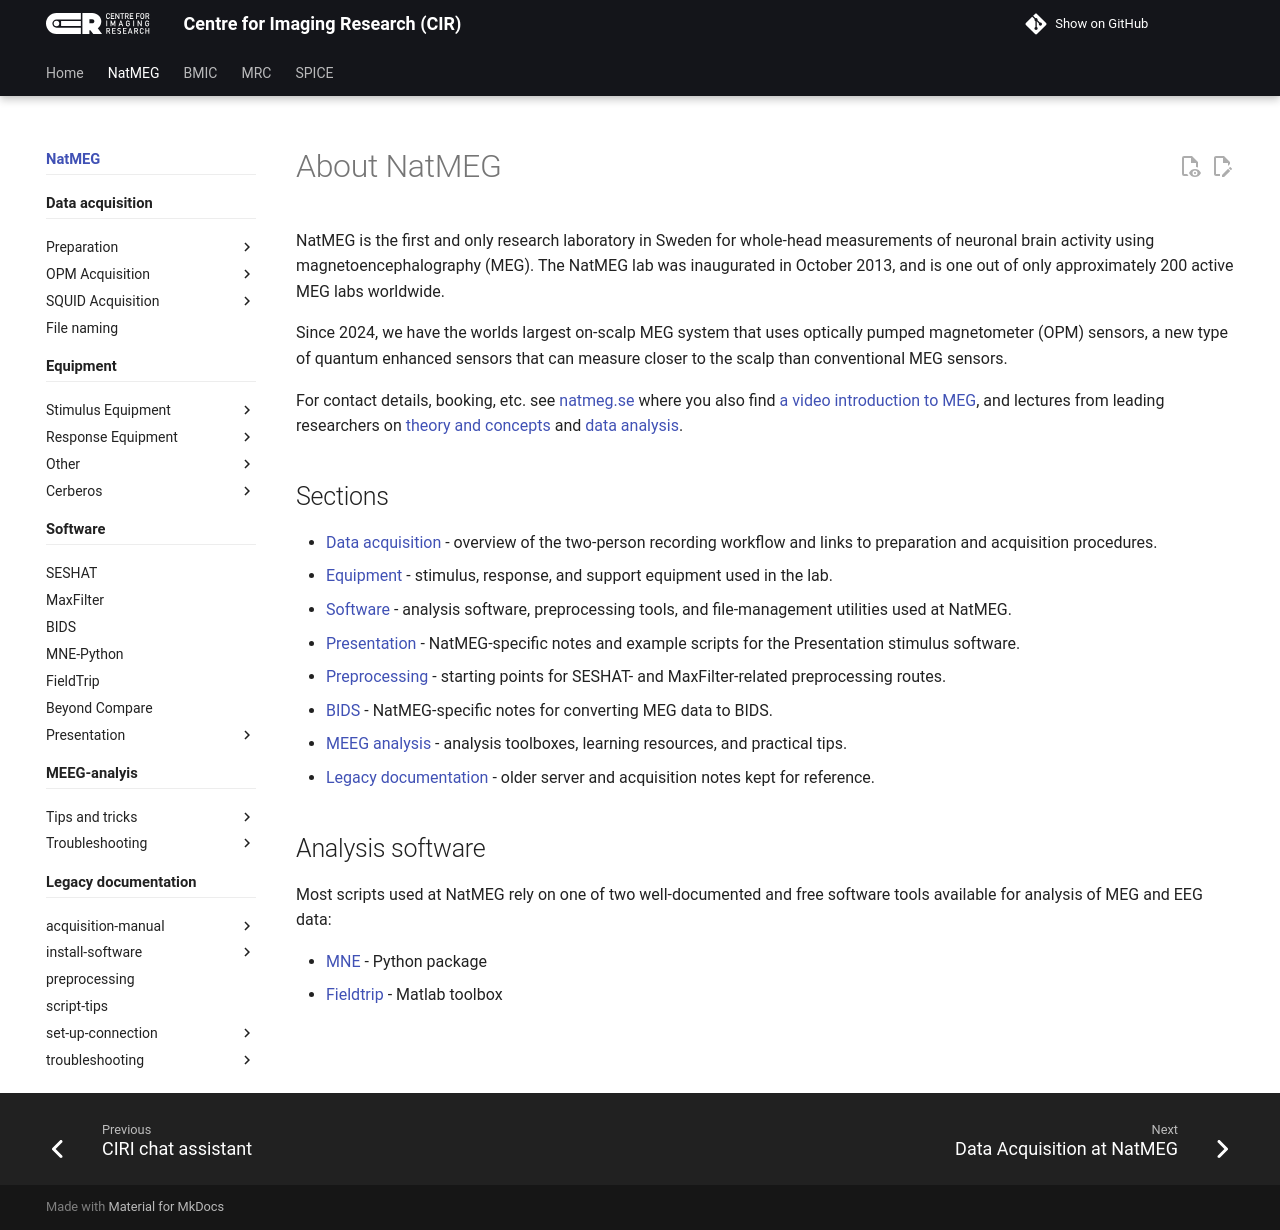

repository: k-CIR/cir-wiki · page: natmeg/index.html · generator: mkdocs

---
title: About NatMEG
---

NatMEG is the first and only research laboratory in Sweden for whole-head measurements of neuronal brain activity using magnetoencephalography (MEG). The NatMEG lab was  inaugurated in October 2013, and is one out of only approximately 200 active MEG labs worldwide.

Since 2024, we have the worlds largest on-scalp MEG system that uses optically pumped magnetometer (OPM) sensors, a new type of quantum enhanced sensors that can measure closer to the scalp than conventional MEG sensors.

For contact details, booking, etc. see [natmeg.se](https://natmeg.se/) where you also find [a video introduction to MEG](https://natmeg.se/learnaboutmeg/meg_popsci/), and lectures from leading researchers on [theory and concepts](https://natmeg.se/learnaboutmeg/meg%20topics/meg%20concepts.html) and [data analysis](https://natmeg.se/learnaboutmeg/meg%20topics/analysis.html).

## Sections

- [Data acquisition](./data-acquisition/index.md) - overview of the two-person recording workflow and links to preparation and acquisition procedures.
- [Equipment](./equipment/index.md) - stimulus, response, and support equipment used in the lab.
- [Software](./software/index.md) - analysis software, preprocessing tools, and file-management utilities used at NatMEG.
- [Presentation](./presentation/index.md) - NatMEG-specific notes and example scripts for the Presentation stimulus software.
- [Preprocessing](./software/maxfilter.md) - starting points for SESHAT- and MaxFilter-related preprocessing routes.
- [BIDS](./software/bids.md) - NatMEG-specific notes for converting MEG data to BIDS.
- [MEEG analysis](./MEEG-analysis/index.md) - analysis toolboxes, learning resources, and practical tips.
- [Legacy documentation](./_legacy/index.md) - older server and acquisition notes kept for reference.

## Analysis software
Most scripts used at NatMEG rely on one of two well-documented and free software tools available for analysis of MEG and EEG data:

- [MNE](https://mne.tools/stable/index.html) - Python package
- [Fieldtrip](https://www.fieldtriptoolbox.org/) - Matlab toolbox
